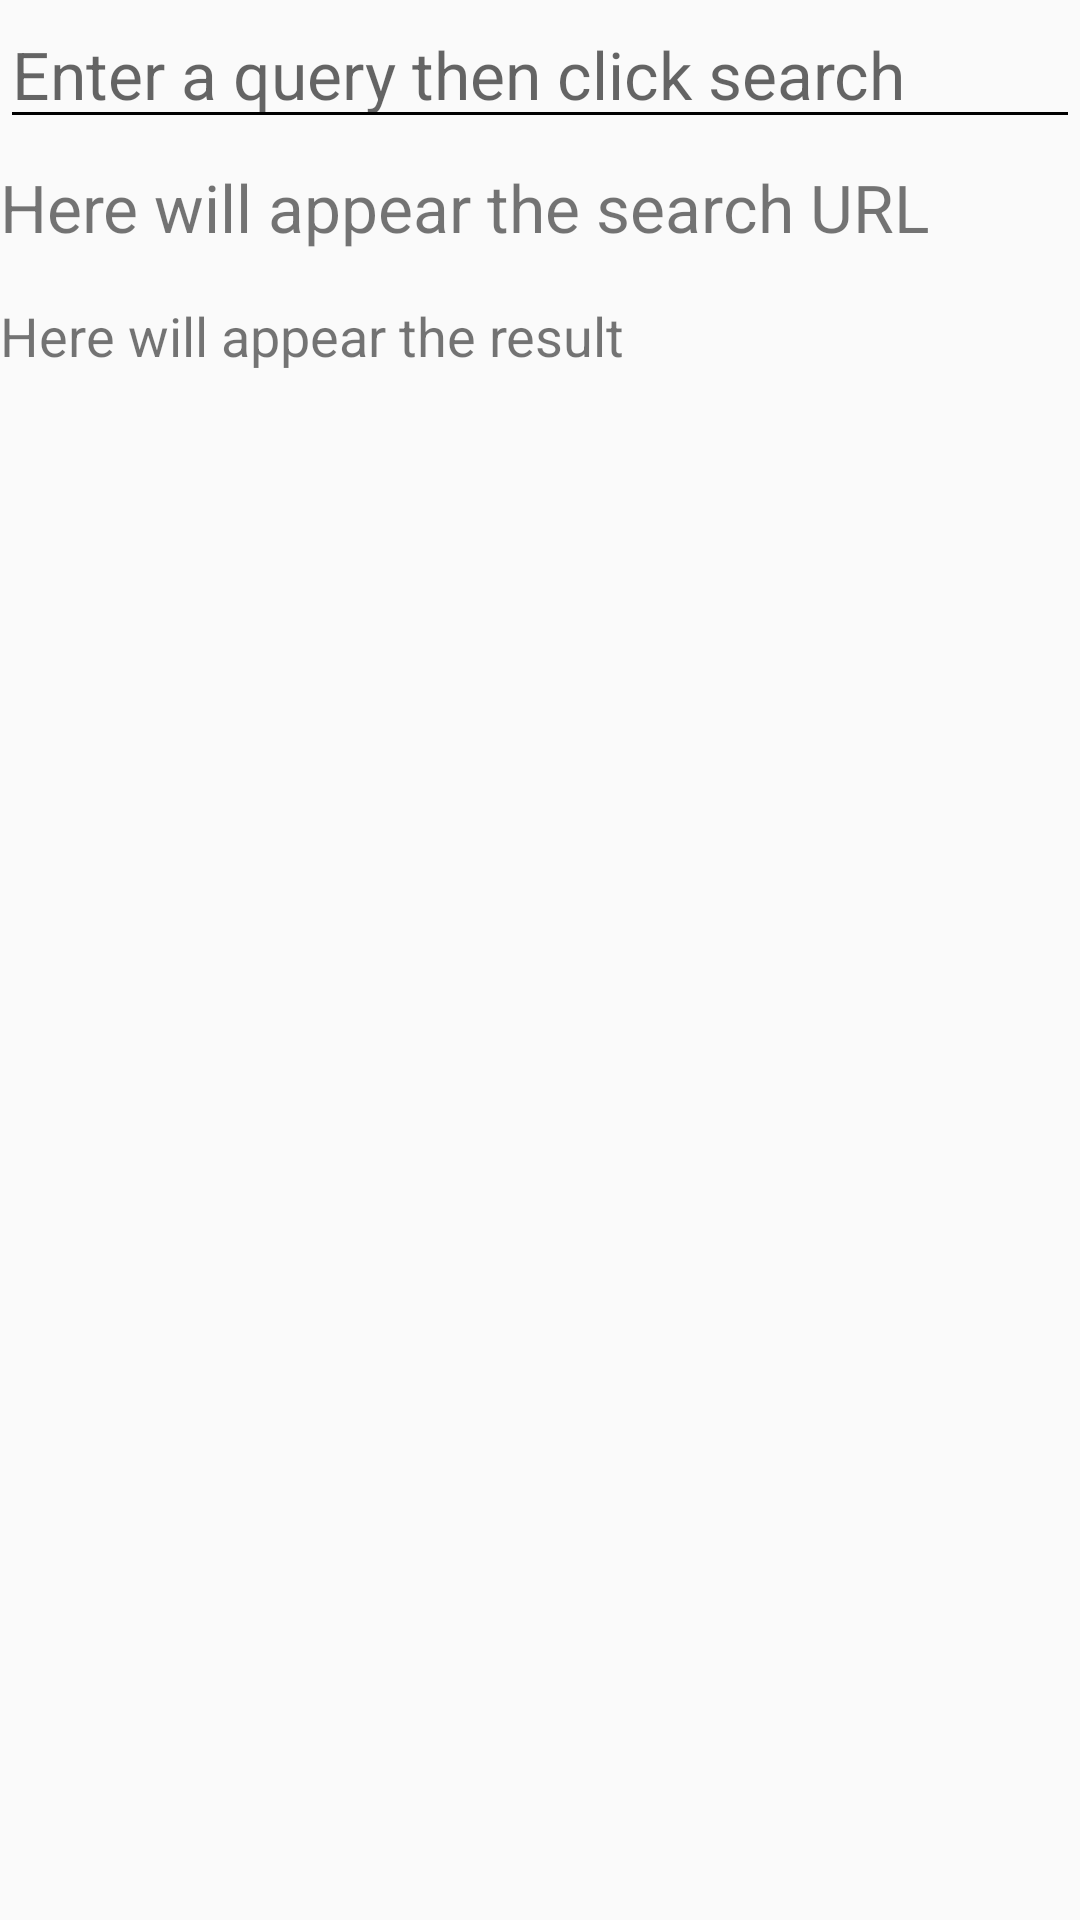

Android layout source for this screen:
<!-- AndroidManifest.xml: application theme AppTheme -->
<!-- res/layout/activity_main.xml -->
<?xml version="1.0" encoding="utf-8"?>
<LinearLayout
    xmlns:android="http://schemas.android.com/apk/res/android"
    android:orientation="vertical"
    android:layout_marginLeft="16dp"
    android:layout_marginRight="16dp"
    android:layout_marginTop="16dp"
    android:layout_width="match_parent"
    android:layout_height="match_parent">

    <EditText
        android:id="@+id/et_search_box"
        android:layout_width="match_parent"
        android:layout_height="wrap_content"
        android:textSize="22sp"
        android:hint="Enter a query then click search"/>

    <TextView
        android:id="@+id/tv_url_display"
        android:textSize="22sp"
        android:layout_marginTop="8dp"
        android:layout_width="wrap_content"
        android:layout_height="wrap_content"
        android:text="Here will appear the search URL" />

    <ScrollView
        android:layout_width="match_parent"
        android:layout_height="wrap_content"
        android:layout_marginTop="16dp">
        <TextView
            android:id="@+id/tv_github_search_results_json"
            android:layout_width="wrap_content"
            android:layout_height="wrap_content"
            android:textSize="18sp"
            android:text="Here will appear the result"/>
    </ScrollView>

</LinearLayout>
<!-- resources referenced by this layout -->
<resources>
  <style name="AppTheme" parent="Theme.AppCompat.Light.DarkActionBar">
          
          <item name="colorPrimary">@color/colorPrimary</item>
          <item name="colorPrimaryDark">@color/colorPrimaryDark</item>
          <item name="colorAccent">@color/colorAccent</item>
          
          <item name="colorControlNormal">@color/shapeBlue</item>
          <item name="preferenceTheme">@style/PreferenceThemeOverlay</item>
      </style>
  <!-- not gathered from this repository: default colours our renderer supplied (Android Studio template values) -->
  <color name="colorPrimary">#FF6200EE</color>
  <color name="colorPrimaryDark">#FF3700B3</color>
  <color name="colorAccent">#FF03DAC5</color>
</resources>
